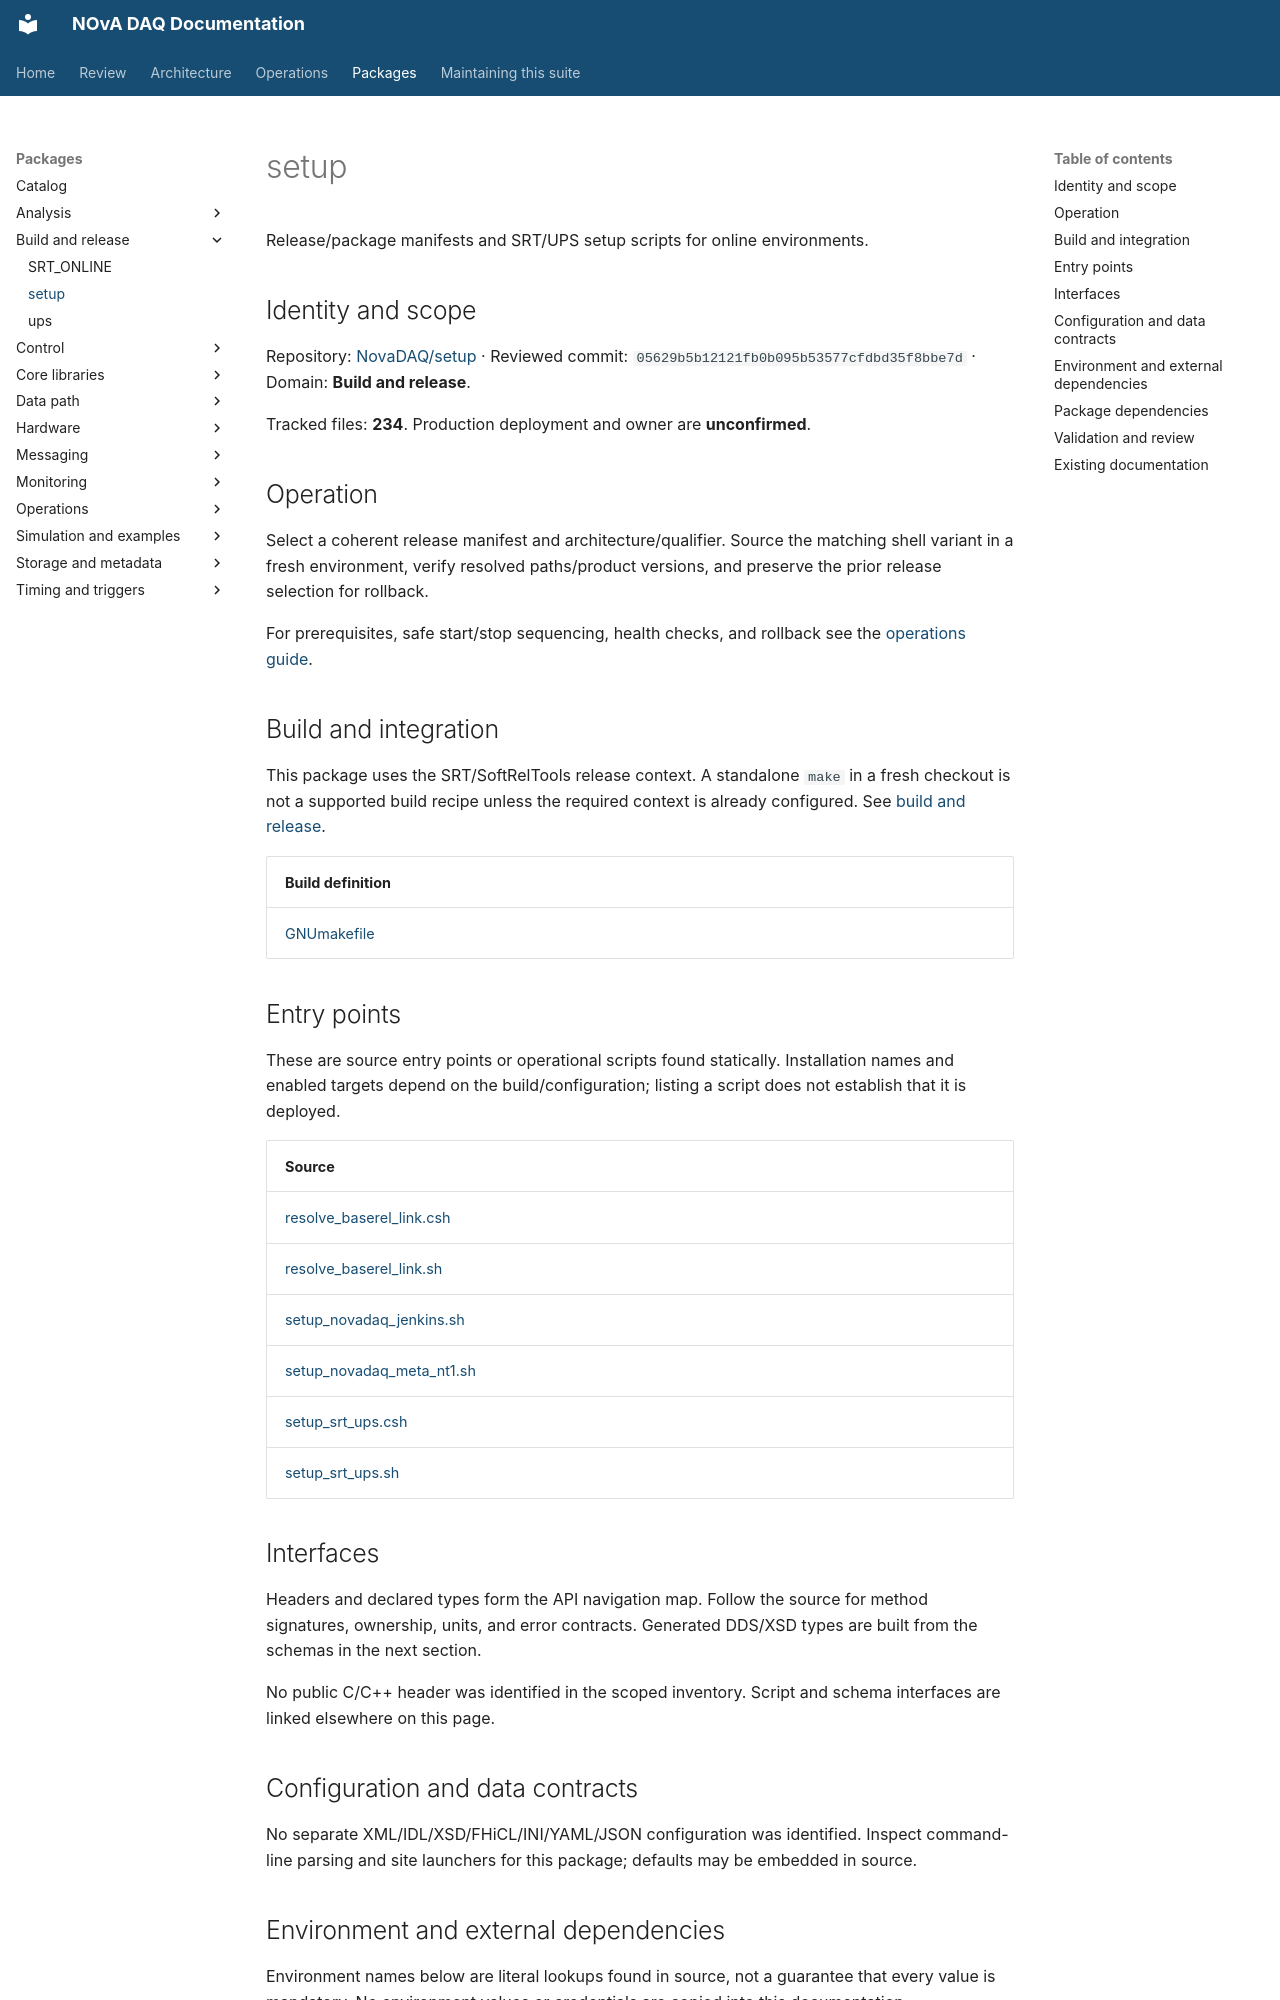

repository: NovaDAQ/novadaq-documentation · page: packages/setup.html · generator: mkdocs

# setup

Release/package manifests and SRT/UPS setup scripts for online environments.

## Identity and scope

Repository: [NovaDAQ/setup](https://github.com/NovaDAQ/setup) · Reviewed commit: `05629b5b12121fb0b095b53577cfdbd35f8bbe7d` · Domain: **Build and release**.

Tracked files: **234**. Production deployment and owner are **unconfirmed**.

## Operation

Select a coherent release manifest and architecture/qualifier. Source the matching shell variant in a fresh environment, verify resolved paths/product versions, and preserve the prior release selection for rollback.

For prerequisites, safe start/stop sequencing, health checks, and rollback see the [operations guide](../operations/index.md).

## Build and integration

This package uses the SRT/SoftRelTools release context. A standalone `make` in a fresh checkout is not a supported build recipe unless the required context is already configured. See [build and release](../operations/build.md).

| Build definition |
| --- |
| [GNUmakefile](https://github.com/NovaDAQ/setup/blob/05629b5b12121fb0b095b53577cfdbd35f8bbe7d/GNUmakefile) |


## Entry points

These are source entry points or operational scripts found statically. Installation names and enabled targets depend on the build/configuration; listing a script does not establish that it is deployed.

| Source |
| --- |
| [resolve_baserel_link.csh](https://github.com/NovaDAQ/setup/blob/05629b5b12121fb0b095b53577cfdbd35f8bbe7d/resolve_baserel_link.csh) |
| [resolve_baserel_link.sh](https://github.com/NovaDAQ/setup/blob/05629b5b12121fb0b095b53577cfdbd35f8bbe7d/resolve_baserel_link.sh) |
| [setup_novadaq_jenkins.sh](https://github.com/NovaDAQ/setup/blob/05629b5b12121fb0b095b53577cfdbd35f8bbe7d/setup_novadaq_jenkins.sh) |
| [setup_novadaq_meta_nt1.sh](https://github.com/NovaDAQ/setup/blob/05629b5b12121fb0b095b53577cfdbd35f8bbe7d/setup_novadaq_meta_nt1.sh) |
| [setup_srt_ups.csh](https://github.com/NovaDAQ/setup/blob/05629b5b12121fb0b095b53577cfdbd35f8bbe7d/setup_srt_ups.csh) |
| [setup_srt_ups.sh](https://github.com/NovaDAQ/setup/blob/05629b5b12121fb0b095b53577cfdbd35f8bbe7d/setup_srt_ups.sh) |


## Interfaces

Headers and declared types form the API navigation map. Follow the source for method signatures, ownership, units, and error contracts. Generated DDS/XSD types are built from the schemas in the next section.

No public C/C++ header was identified in the scoped inventory. Script and schema interfaces are linked elsewhere on this page.

## Configuration and data contracts

No separate XML/IDL/XSD/FHiCL/INI/YAML/JSON configuration was identified. Inspect command-line parsing and site launchers for this package; defaults may be embedded in source.

## Environment and external dependencies

Environment names below are literal lookups found in source, not a guarantee that every value is mandatory. No environment values or credentials are copied into this documentation.

No literal environment lookup was identified by this scan; shell setup scripts may still provide required values.
